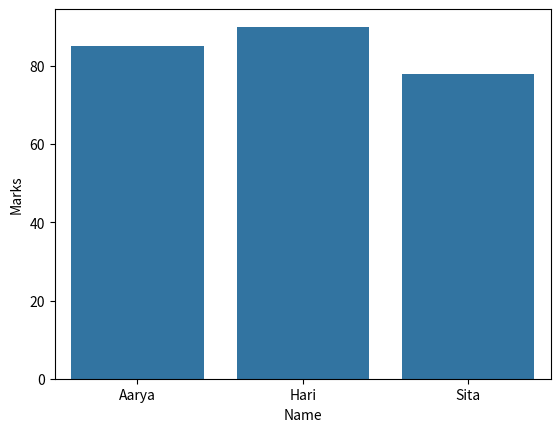

Source code (Python):
import seaborn as sns
import matplotlib.pyplot as plt
import pandas as pd


data = {
    "Name": ["Aarya", "Hari", "Sita"],
    "Marks": [85, 90, 78]
}

df = pd.DataFrame(data)


sns.barplot(
    x="Name",
    y="Marks",
    data=df
)


plt.show()
